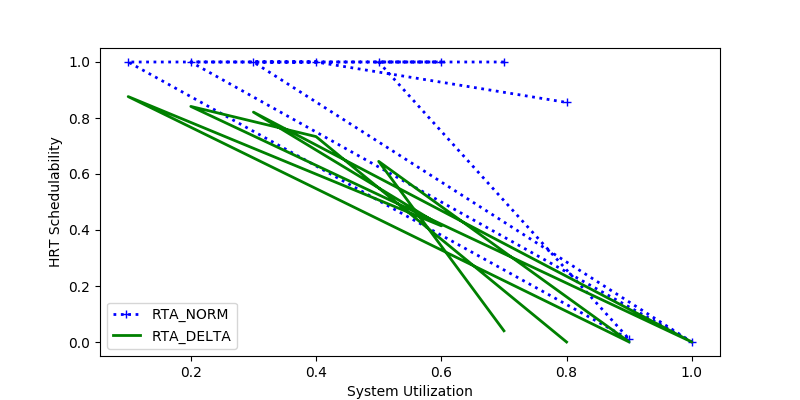

Source data for this figure (header and first rows):
sys_util, RTA_NORM, RTA_DELTA
0.7, 1.0, 0.04
0.5, 1.0, 0.6451
0.9, 0.01, 0.0
0.1, 1.0, 0.8765
0.6, 1.0, 0.4149
0.3, 1.0, 0.821
1.0, 0.0, 0.0
0.2, 1.0, 0.8413
0.4, 1.0, 0.7336
0.8, 0.8557, 0.0
